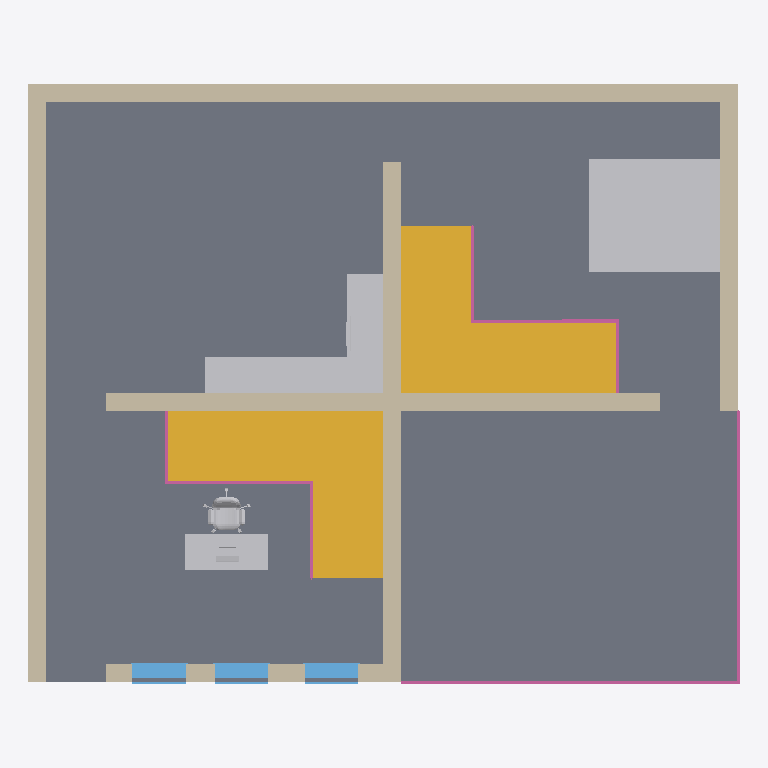
Plan cut of the same IFC building model at storey 'OG' (level 3.00 m, cut at 4.40 m), seen from above with north up, elements coloured by IFC class: 8 walls (beige), 5 other elements (light grey), 5 railings (pink), 3 windows (light blue), 2 stairs (yellow), 1 slab (grey). Cut surfaces are drawn darker.
Extent 11.9 m × 10.1 m × 6.5 m (x, y, z). Storeys (3): EG at 0.00 m; OG at 3.00 m; OG at 6.00 m. Elements (50): 14 IfcWall, 11 IfcDoor, 6 IfcFurniture, 5 IfcRailing, 5 IfcSanitaryTerminal, 4 IfcSlab, 3 IfcWindow, 2 IfcStair.

HEADER;
FILE_DESCRIPTION(('ViewDefinition [ReferenceView_V1.2]','ExchangeRequirement [Architecture]','Option [Elements to export: Visible elements (on all stories)]','Option [Partial Structure Display: Entire Model]','Option [IFC Domain: All]','Option [Structural Function: All Elements]','Option [Convert Grid elements: On]','Option [Convert IFC Annotations and ARCHICAD 2D elements: Off]','[22 more]'),'2;1');
FILE_NAME('Test.ifc','2023-05-11T01:34:56',(''),(''),'The EXPRESS Data Manager Version 5.02.0100.09 : 26 Sep 2013','IFC file generated by GRAPHISOFT ARCHICAD 25.0.0 GER FULL Windows version (IFC add-on version: 4013 GER FULL).','');
FILE_SCHEMA(('IFC4'));
ENDSEC;
DATA;
#73=IFCPROJECT('344O7vICcwH8qAEnwJDjSU',#12,'Projekt',$,$,$,$,(#69),#56);
#94=IFCSITE('20FpTZCqJy2vhVJYtjuIce',#12,'Gelände',$,$,#91,$,$,.ELEMENT.,$,$,$,$,$);
#134=IFCBUILDING('00tMo7QcxqWdIGvc4sMN2A',#12,'Gebäude',$,$,#132,$,$,.ELEMENT.,$,$,$);
#156=IFCBUILDINGSTOREY('2Wk49hkHPC2hvWchm5NASJ',#12,'EG',$,$,#154,$,$,.ELEMENT.,0.0);
#42169=IFCBUILDINGSTOREY('2u8QLkhhx4HBrLqA_wnknJ',#12,'OG',$,$,#42168,$,$,.ELEMENT.,3.0);
#71712=IFCBUILDINGSTOREY('0glnpWnS923RvfBSxGBHuI',#12,'OG',$,$,#71711,$,$,.ELEMENT.,6.0);
#68744=IFCSLAB('1J2K9InPb30gutsuCzttt1',#12,'RD-004',$,$,#68632,#68735,'[number]-C599-4302-AE37-DB833DDF7DC1',.FLOOR.);
#19395=IFCSTAIR('0dsgnHIE56i8kWX3Ha08Rw',#12,'Treppe-002',$,$,#19393,$,'27DAAC51-48E1-46B0-8BA0-8434640086FA',.NOTDEFINED.);
#31649=IFCSTAIR('0nWyjuxsTFHejW55OHWPeg',#12,'Treppe-001',$,$,#31647,$,'3183CB78-EF67-4F46-8B60-145611819A2A',.NOTDEFINED.);
#43162=IFCFURNITURE('3Wtns4WhX2fefRj5hb2vb0',#12,'Küche-005',$,$,#43013,#43153,'E0DF1D84-82B8-42A6-8A5B-B45AE50B9940',.NOTDEFINED.);
#43470=IFCWALL('2UrEm1eBr70915DLzEtQB8',#12,'Wand-011',$,$,#43413,#43460,'9ED4EC01-A0BD-[number]-355F4EDDA2C8',.NOTDEFINED.);
#52381=IFCWALL('23Vy8i1GrEQxBvaclHw37z',#12,'Wand-014',$,$,#52269,#52371,'837FC22C-050D-4E6B-B2F9-926BD1E831FD',.NOTDEFINED.);
#68251=IFCFURNITURE('1Kk3wdj7LEBgx5gyUXt_OV',#12,'Küche-001',$,$,#66539,#68242,'54B83EA7-B475-4E2E-AEC5-ABC7A1DFE61F',.NOTDEFINED.);
#43781=IFCWALL('2S0fgG_iv3ifLZuCEuk5Qd',#12,'Wand-010',$,$,#43724,#43771,'9C029A90-FACE-43B2-9563-E0C3B8B856A7',.NOTDEFINED.);
#44089=IFCWALL('3fyIX$fFrA69_l6_ERZ13U',#12,'Wand-008',$,$,#44032,#44079,'E9F1287F-A4FD-4A18-9FAF-1BE39B8C10DE',.NOTDEFINED.);
#52018=IFCWALL('07l_w2R7bBdPv36AnvNvKj',#12,'Wand-013',$,$,#51927,#52008,'07BFEE82-6C79-4B9D-9E43-18AC795F952D',.NOTDEFINED.);
#69038=IFCWALL('0UeFoyTgj2mB41vbf6mOmI',#12,'Wand-008',$,$,#68948,#69028,'1EA0FCBC-76AB-42C0-B101-E65A46C18C12',.NOTDEFINED.);
#69358=IFCWALL('2JeqISmd92VBEIEWhNG1gU',#12,'Wand-013',$,$,#69289,#69348,'93A3449C-C272-427C-B392-3A0AD7401A9E',.NOTDEFINED.);
#44510=IFCWALL('2VKhPY0Rf7gf5pD$0OND0T',#12,'Wand-009',$,$,#44340,#44500,'9F52B662-01BA-47AA-9173-37F0185CD01D',.NOTDEFINED.);
#57455=IFCFURNITURE('3iiGCuVrz2wet8M_pqYDNa',#12,'Küche-006',$,$,#56981,#57446,'ECB10338-7F5F-42EA-8DC8-5BECF488D5E4',.NOTDEFINED.);
#71253=IFCRAILING('2$jM0j9593yglaU2ovDNni',#12,'Geländer-003',$,$,#71252,$,'BFB5602D-2452-43F2-ABE4-782CB9357C6C',.NOTDEFINED.);
#66078=IFCFURNITURE('2aQQIY9FX3ieLu05jwQWF1',#12,'Küche-011',$,$,#60606,#66069,'A469A4A2-24F8-43B2-8578-005B7A6A03C1',.NOTDEFINED.);
#46923=IFCWINDOW('3e1nI_wAj91uLJNoZwREsp',#12,'Fenster-004',$,$,#46911,#46920,'E80714BE-E8AB-[number]-5F28FA6CEDB3',2.01,0.9,.WINDOW.,$,$);
#45195=IFCWINDOW('0EKTpuI651ieuzcO$gaz8Q',#12,'Fenster-003',$,$,#44999,#45186,'0E51DCF8-4861-41B2-8E3D-998FEA93D21A',2.01,0.9,.WINDOW.,$,$);
#48643=IFCWINDOW('3OSNYBOMX7aud_D2$VVehU',#12,'Fenster-005',$,$,#48631,#48640,'D871788B-[number]-89FE-342FDF7E8ADE',2.01,0.9,.WINDOW.,$,$);
#56410=IFCRAILING('1$W_AytRj7HOZcEHwrWh9C',#12,'Geländer-004',$,$,#56409,$,'7F83E2BC-DDBB-4745-88E6-391EB582B24C',.NOTDEFINED.);
#42439=IFCRAILING('2NS1goZkz3GOeXUGj8oikX',#12,'Geländer-005',$,$,#42437,$,'97701AB2-8EEF-4341-8A21-790B48CACBA1',.NOTDEFINED.);
#60380=IFCSANITARYTERMINAL('0bP5hpqATDAP7Zjwn73tCM',#12,'Küche-008',$,'FLOW_TERMINAL',#57751,#60371,'25645AF3-D0A7-4D29-91E3-B7AC470F7316',.USERDEFINED.);
#28860=IFCRAILING('3Yefd5mH51EQNI5Gb72A2e',#12,'Geländer-001',$,$,#28859,$,'E2A299C5-C111-4139-A5D2-15094708A0A8',.NOTDEFINED.);
#41046=IFCRAILING('0bJ1vd78jByO7qrJUSOteC',#12,'Geländer-002',$,$,#41045,$,'254C1E67-1C8B-4BF1-81F4-D5379C637A0C',.NOTDEFINED.);
ENDSEC;